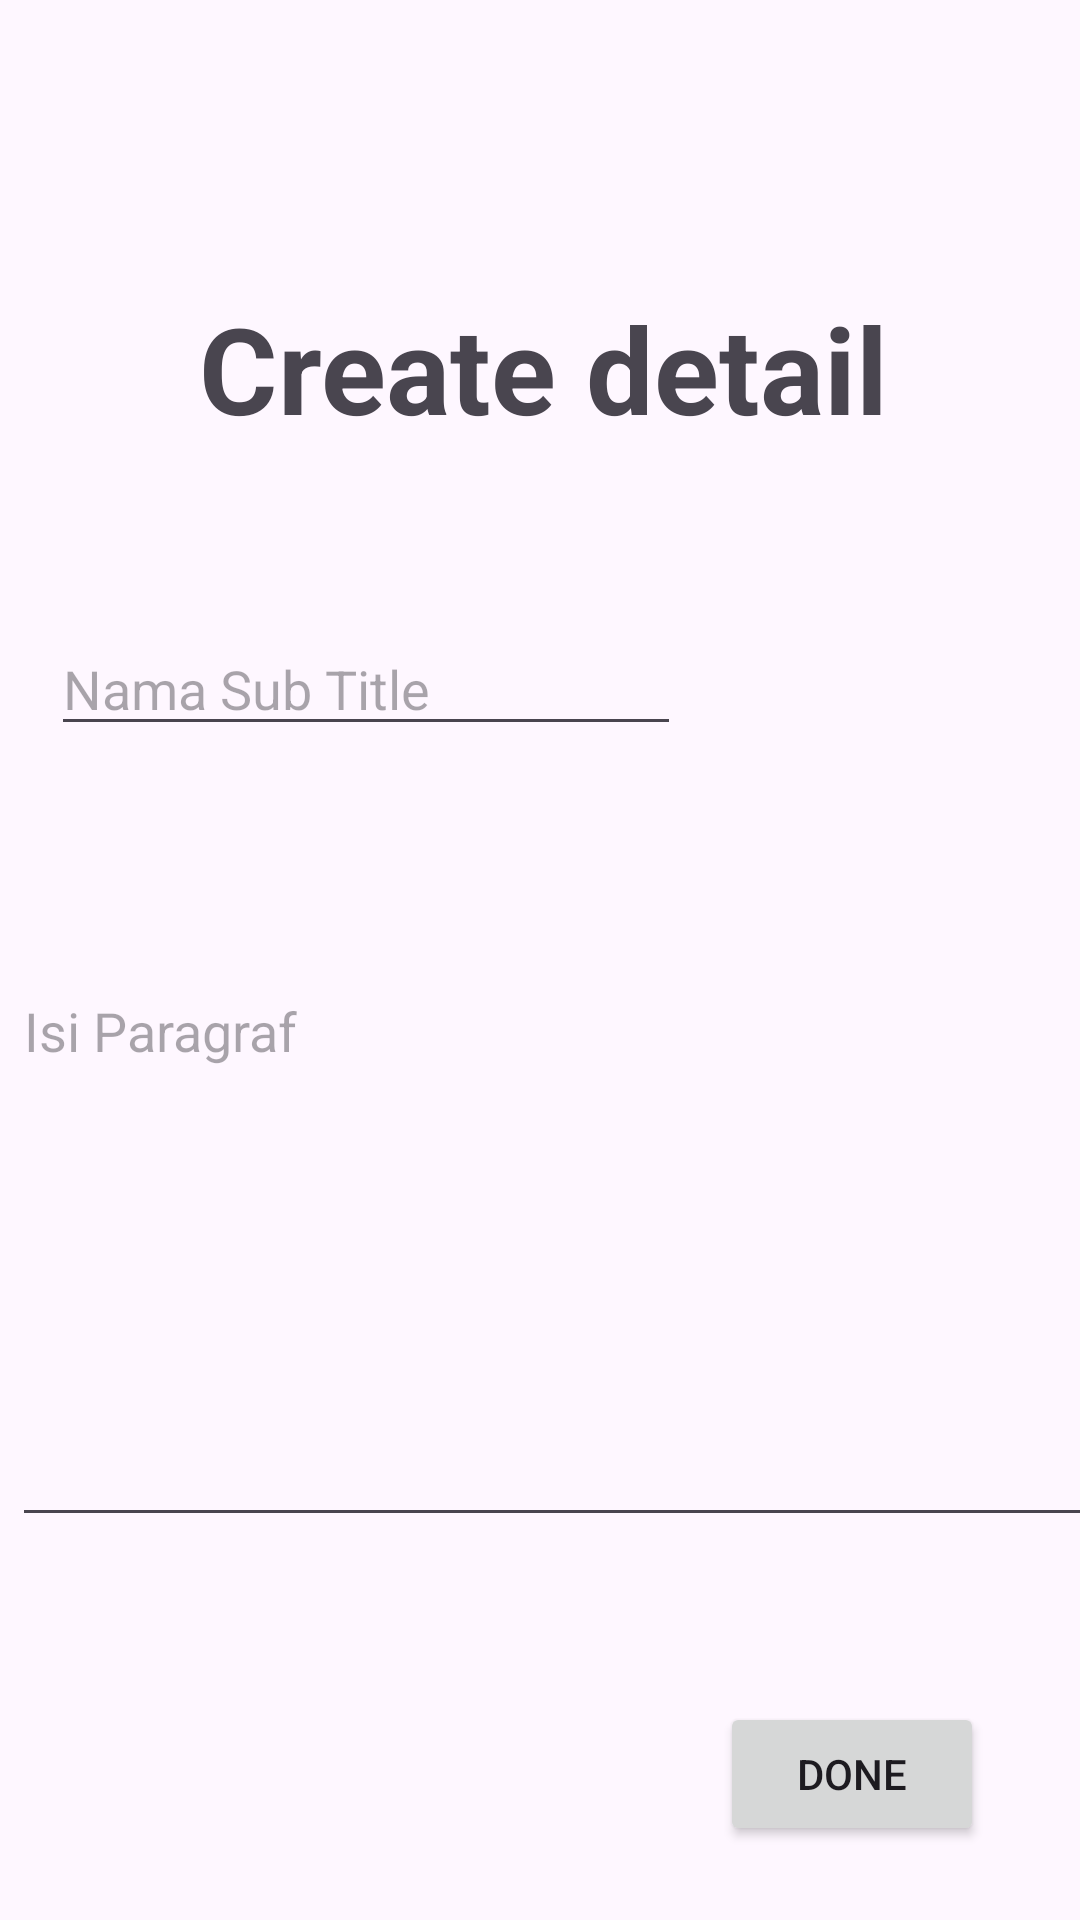

Write the Android layout XML for this screen, with the resource values it uses.
<!-- AndroidManifest.xml: application theme Theme.PetWorld -->
<!-- res/layout/fragment_create_detail.xml -->
<?xml version="1.0" encoding="utf-8"?>
<FrameLayout xmlns:android="http://schemas.android.com/apk/res/android"
    xmlns:app="http://schemas.android.com/apk/res-auto"
    xmlns:tools="http://schemas.android.com/tools"
    android:layout_width="match_parent"
    android:layout_height="match_parent"
    tools:context=".view.CreateDetailFragment">

    
    <androidx.constraintlayout.widget.ConstraintLayout
        android:layout_width="match_parent"
        android:layout_height="match_parent">

        <TextView
            android:id="@+id/txtProfile3"
            android:layout_width="wrap_content"
            android:layout_height="wrap_content"
            android:layout_marginTop="96dp"
            android:text="Create detail"
            android:textSize="40sp"
            android:textStyle="bold"
            app:layout_constraintEnd_toEndOf="parent"
            app:layout_constraintHorizontal_bias="0.508"
            app:layout_constraintStart_toStartOf="parent"
            app:layout_constraintTop_toTopOf="parent" />

        <EditText
            android:id="@+id/txtParagraf"
            android:layout_width="400dp"
            android:layout_height="191dp"
            android:layout_marginStart="4dp"
            android:layout_marginTop="172dp"
            android:ems="10"
            android:gravity="start|top"
            android:hint="Isi Paragraf"
            android:inputType="textMultiLine"
            app:layout_constraintStart_toStartOf="parent"
            app:layout_constraintTop_toBottomOf="@+id/txtProfile3" />

        <Button
            android:id="@+id/btnDone"
            android:layout_width="wrap_content"
            android:layout_height="wrap_content"
            android:layout_marginTop="55dp"
            android:layout_marginEnd="32dp"
            android:text="Done"
            app:layout_constraintEnd_toEndOf="parent"
            app:layout_constraintTop_toBottomOf="@+id/txtParagraf" />

        <EditText
            android:id="@+id/txtSubtitle"
            android:layout_width="wrap_content"
            android:layout_height="wrap_content"
            android:layout_marginStart="17dp"
            android:layout_marginTop="58dp"
            android:ems="10"
            android:hint="Nama Sub Title"
            android:inputType="text"
            app:layout_constraintStart_toStartOf="parent"
            app:layout_constraintTop_toBottomOf="@+id/txtProfile3" />
    </androidx.constraintlayout.widget.ConstraintLayout>

</FrameLayout>
<!-- resources referenced by this layout -->
<resources>
  <style name="Theme.PetWorld" parent="Theme.Material3.DayNight">
          
          <item name="colorPrimary">@color/purple_500</item>
          <item name="colorPrimaryVariant">@color/purple_700</item>
          <item name="colorOnPrimary">@color/white</item>
          
          <item name="colorSecondary">@color/teal_200</item>
          <item name="colorSecondaryVariant">@color/teal_700</item>
          <item name="colorOnSecondary">@color/black</item>
          
          <item name="android:statusBarColor">?attr/colorPrimaryVariant</item>
          
      </style>
  <!-- not gathered from this repository: default colours our renderer supplied (Android Studio template values) -->
  <color name="purple_500">#FF6200EE</color>
  <color name="purple_700">#FF3700B3</color>
  <color name="teal_200">#FF03DAC5</color>
  <color name="teal_700">#FF018786</color>
  <color name="black">#FF000000</color>
  <color name="white">#FFFFFFFF</color>
</resources>
